Run: headless pygame with SDL's dummy video driver; simulated clock (each Clock.tick advances the game by its frame time, no real sleeping); random seed 0; keys injected as events and as key.get_pressed() state; no mouse input.
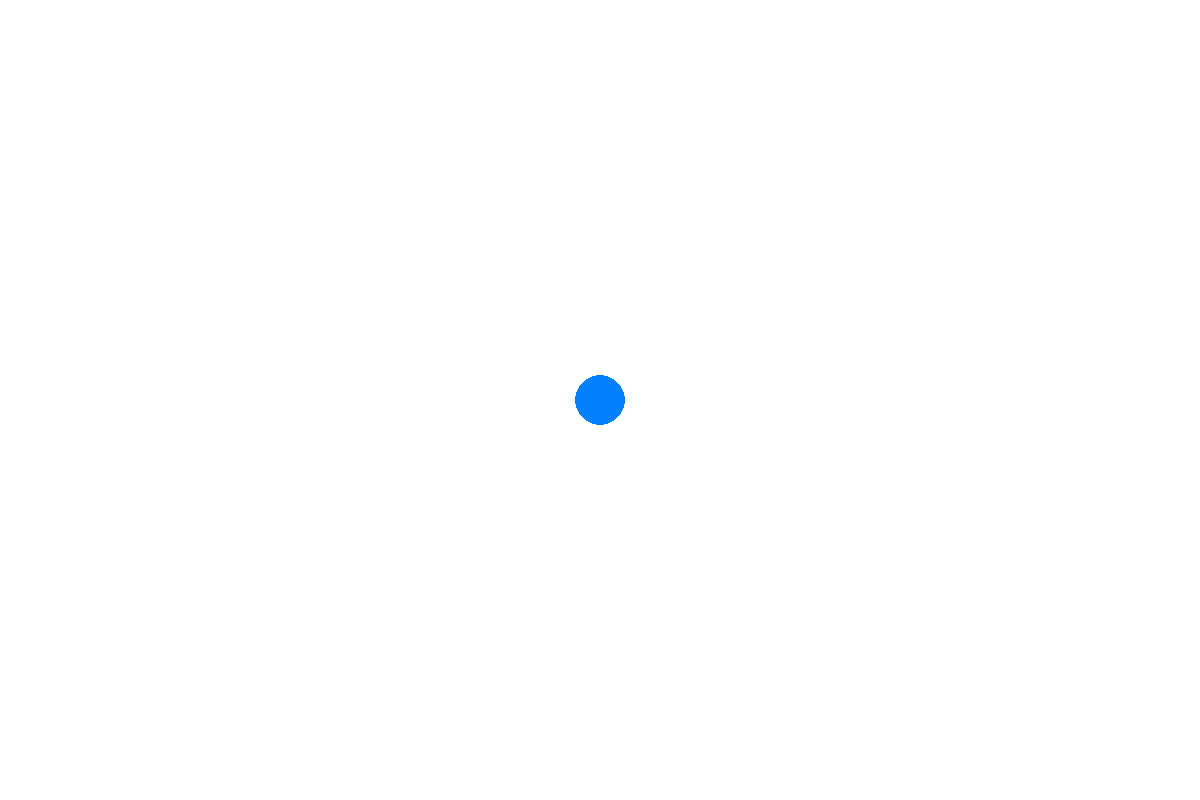
Frame 1 of 4 · flips 1–60 · no input
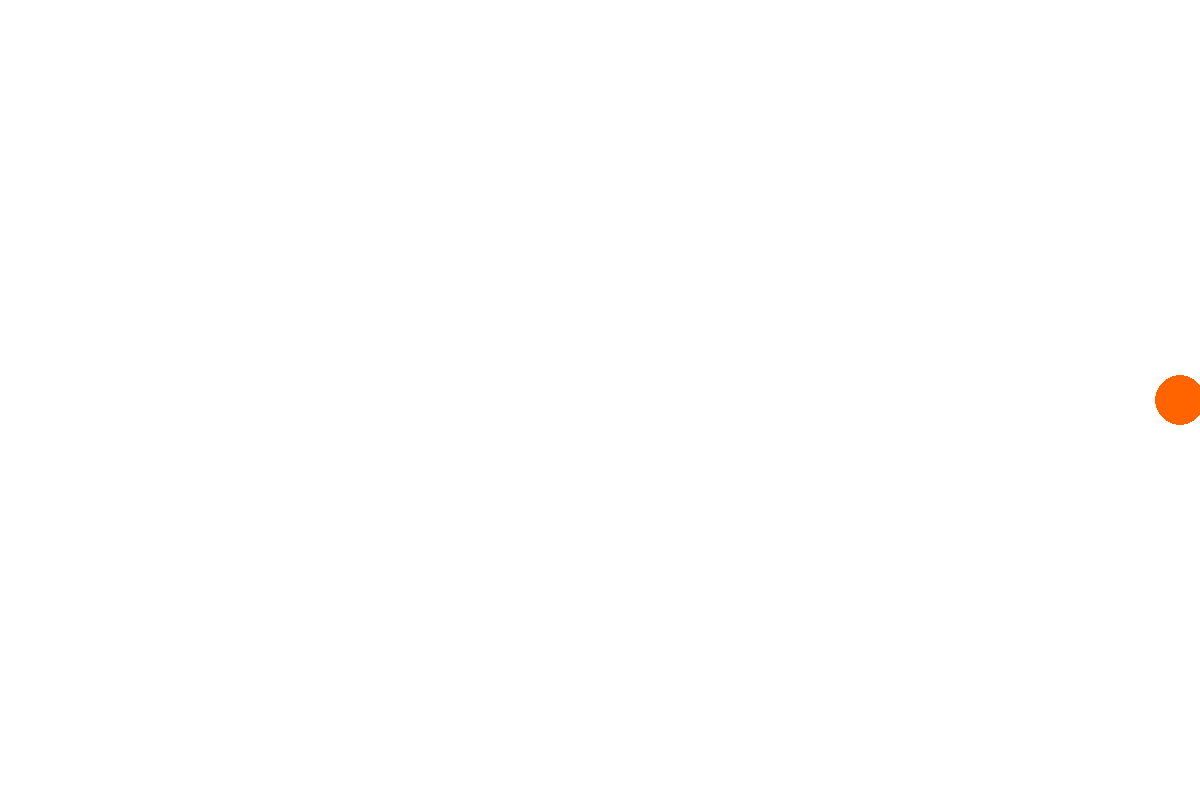
Frame 2 of 4 · flips 61–180 · tapped SPACE, RETURN · held RIGHT (→), D
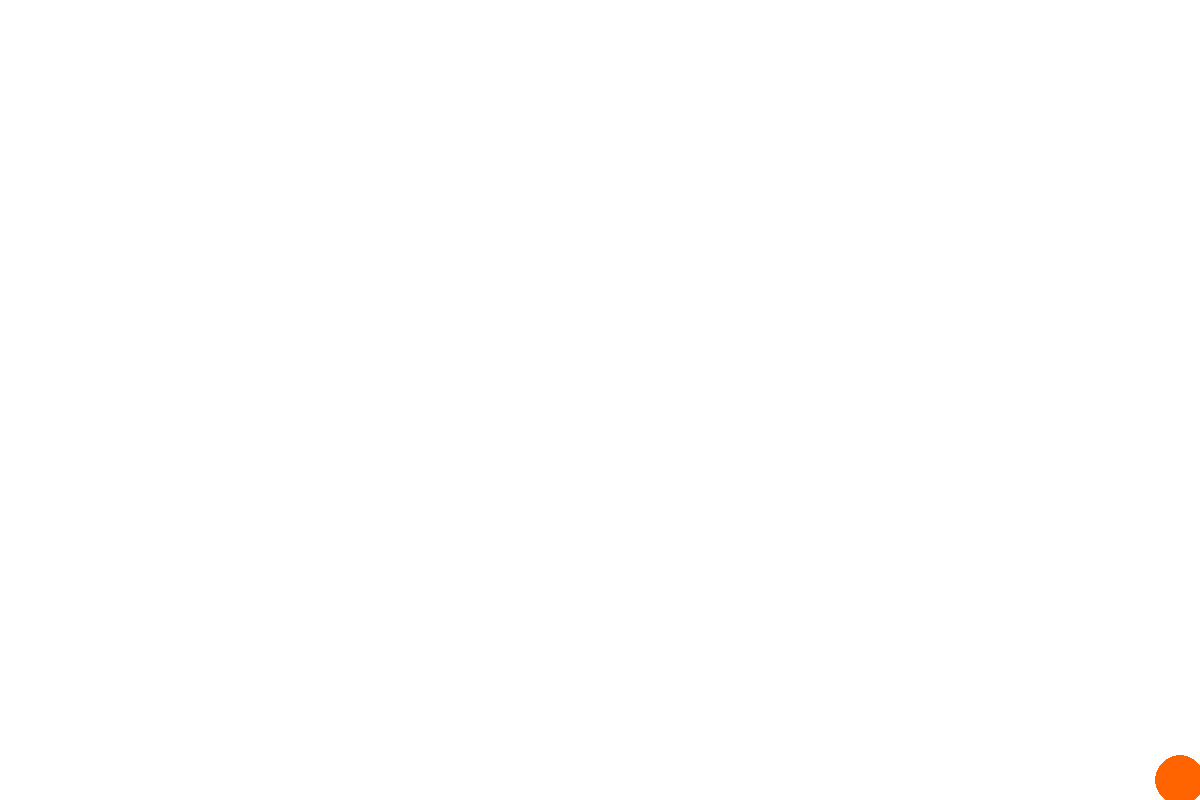
Frame 3 of 4 · flips 181–300 · held DOWN (↓), S
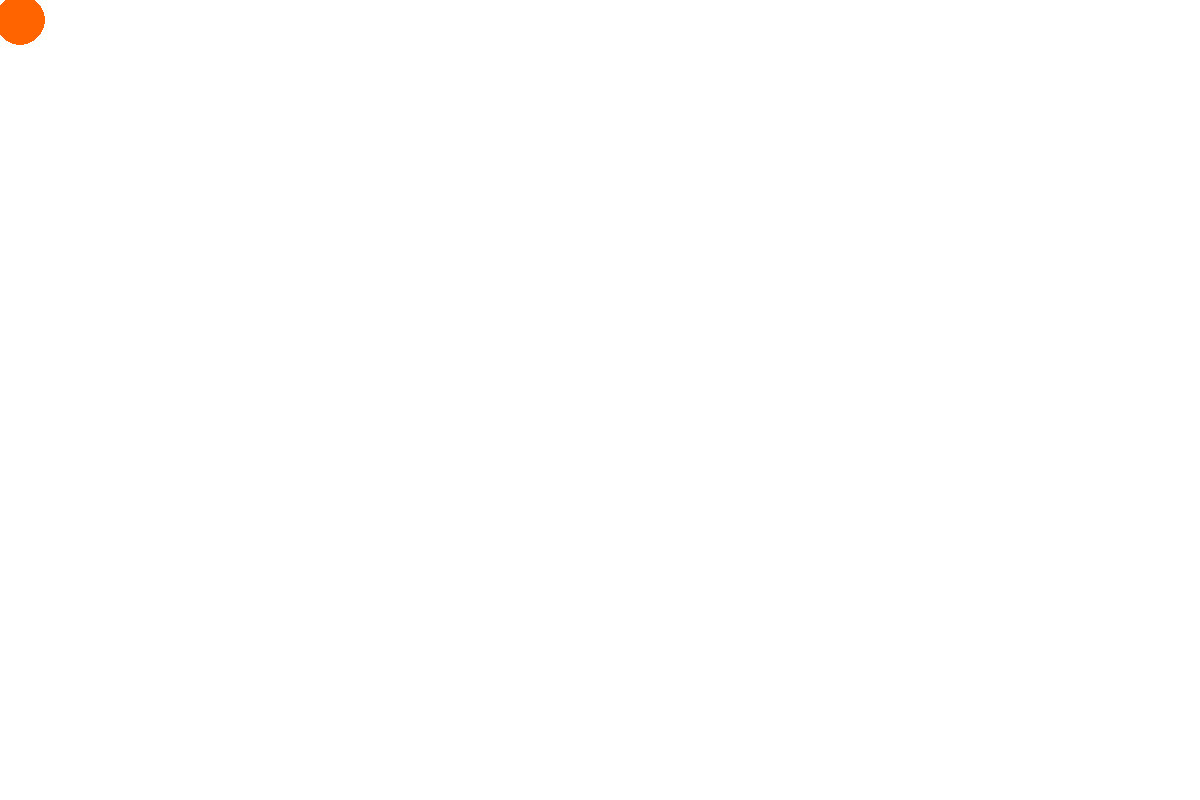
Frame 4 of 4 · flips 301–420 · held LEFT (←), A, UP (↑), W

The pygame program that drew these frames:

import pygame

pygame.init()
screen = pygame.display.set_mode((1200, 800))
done = False
is_blue = True
x, y = 600, 400

clock = pygame.time.Clock()

while not done:
    for event in pygame.event.get():
        if event.type == pygame.QUIT:
            done = True
        if event.type == pygame.KEYDOWN and event.key == pygame.K_SPACE:
            is_blue = not is_blue

    pressed = pygame.key.get_pressed()
    if pressed[pygame.K_UP] and y - 25 > 0:
        y -= 20
    if pressed[pygame.K_DOWN] and y + 25 < screen.get_height():  
        y += 20
    if pressed[pygame.K_LEFT] and x - 25 > 0:  
        x -= 20
    if pressed[pygame.K_RIGHT] and x + 25 < screen.get_width():  
        x += 20

    screen.fill((255, 255, 255))
    color = (0, 128, 255) if is_blue else (255, 100, 0)
    pygame.draw.circle(screen, color, (x, y), 25)

    pygame.display.flip()
    clock.tick(60)
